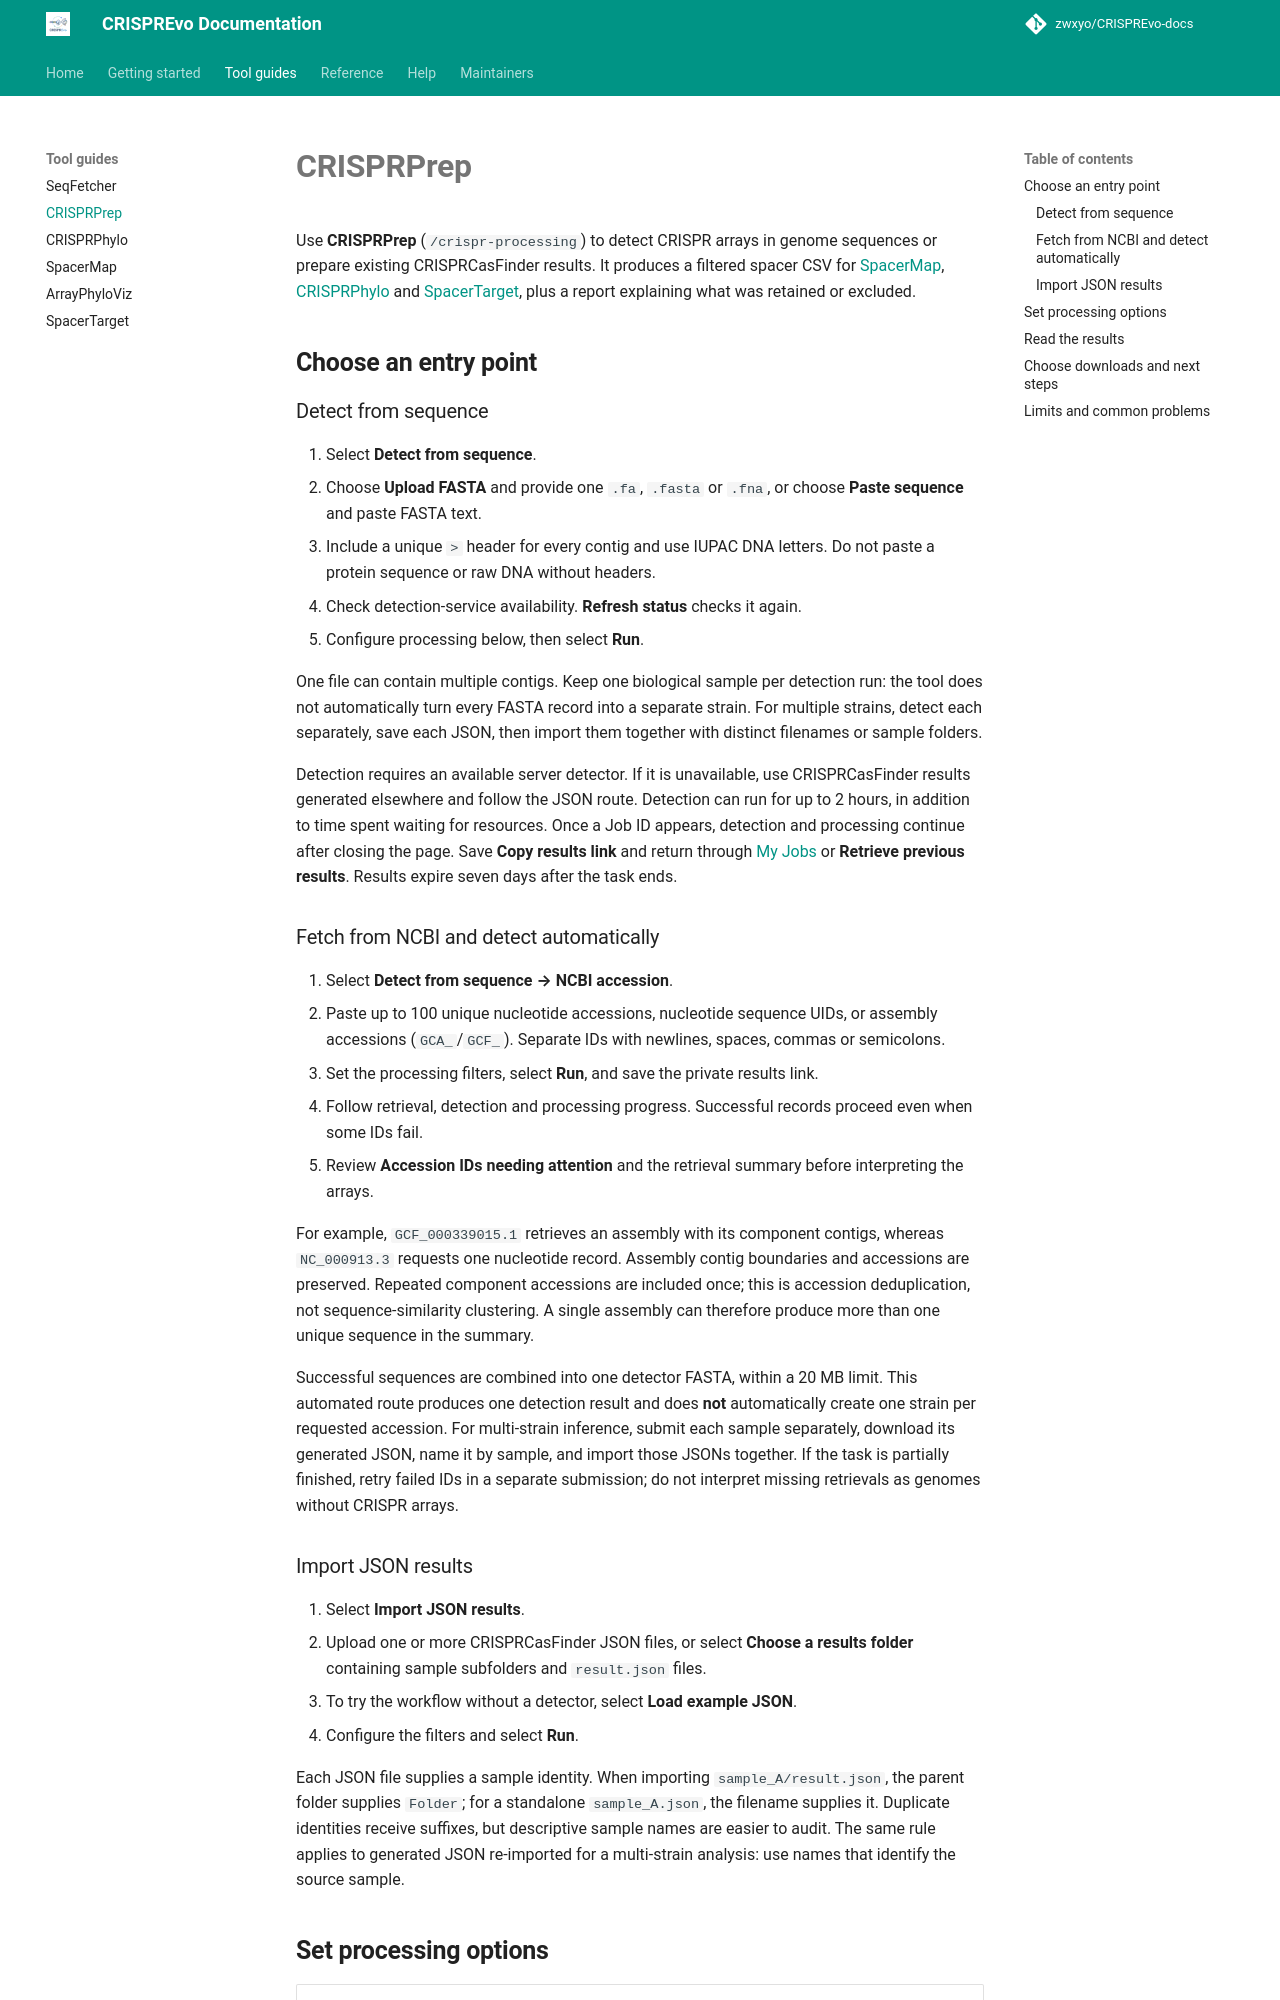

repository: zwxyo/CRISPREvo-docs · page: tools/crispr-processing/index.html · generator: mkdocs

# CRISPRPrep

Use **CRISPRPrep** (`/crispr-processing`) to detect CRISPR arrays in genome sequences or prepare existing CRISPRCasFinder results. It produces a filtered spacer CSV for [SpacerMap](spacermap.md), [CRISPRPhylo](crisprphylo.md) and [SpacerTarget](spacer-target.md), plus a report explaining what was retained or excluded.

## Choose an entry point

### Detect from sequence

1. Select **Detect from sequence**.
2. Choose **Upload FASTA** and provide one `.fa`, `.fasta` or `.fna`, or choose **Paste sequence** and paste FASTA text.
3. Include a unique `>` header for every contig and use IUPAC DNA letters. Do not paste a protein sequence or raw DNA without headers.
4. Check detection-service availability. **Refresh status** checks it again.
5. Configure processing below, then select **Run**.

One file can contain multiple contigs. Keep one biological sample per detection run: the tool does not automatically turn every FASTA record into a separate strain. For multiple strains, detect each separately, save each JSON, then import them together with distinct filenames or sample folders.

Detection requires an available server detector. If it is unavailable, use CRISPRCasFinder results generated elsewhere and follow the JSON route. Detection can run for up to 2 hours, in addition to time spent waiting for resources. Once a Job ID appears, detection and processing continue after closing the page. Save **Copy results link** and return through [My Jobs](../my-jobs.md) or **Retrieve previous results**. Results expire seven days after the task ends.

### Fetch from NCBI and detect automatically

1. Select **Detect from sequence → NCBI accession**.
2. Paste up to 100 unique nucleotide accessions, nucleotide sequence UIDs, or assembly accessions (`GCA_`/`GCF_`). Separate IDs with newlines, spaces, commas or semicolons.
3. Set the processing filters, select **Run**, and save the private results link.
4. Follow retrieval, detection and processing progress. Successful records proceed even when some IDs fail.
5. Review **Accession IDs needing attention** and the retrieval summary before interpreting the arrays.

For example, `GCF_000339015.1` retrieves an assembly with its component contigs, whereas `NC_000913.3` requests one nucleotide record. Assembly contig boundaries and accessions are preserved. Repeated component accessions are included once; this is accession deduplication, not sequence-similarity clustering. A single assembly can therefore produce more than one unique sequence in the summary.

Successful sequences are combined into one detector FASTA, within a 20 MB limit. This automated route produces one detection result and does **not** automatically create one strain per requested accession. For multi-strain inference, submit each sample separately, download its generated JSON, name it by sample, and import those JSONs together. If the task is partially finished, retry failed IDs in a separate submission; do not interpret missing retrievals as genomes without CRISPR arrays.

### Import JSON results

1. Select **Import JSON results**.
2. Upload one or more CRISPRCasFinder JSON files, or select **Choose a results folder** containing sample subfolders and `result.json` files.
3. To try the workflow without a detector, select **Load example JSON**.
4. Configure the filters and select **Run**.

Each JSON file supplies a sample identity. When importing `sample_A/result.json`, the parent folder supplies `Folder`; for a standalone `sample_A.json`, the filename supplies it. Duplicate identities receive suffixes, but descriptive sample names are easier to audit. The same rule applies to generated JSON re-imported for a multi-strain analysis: use names that identify the source sample.
